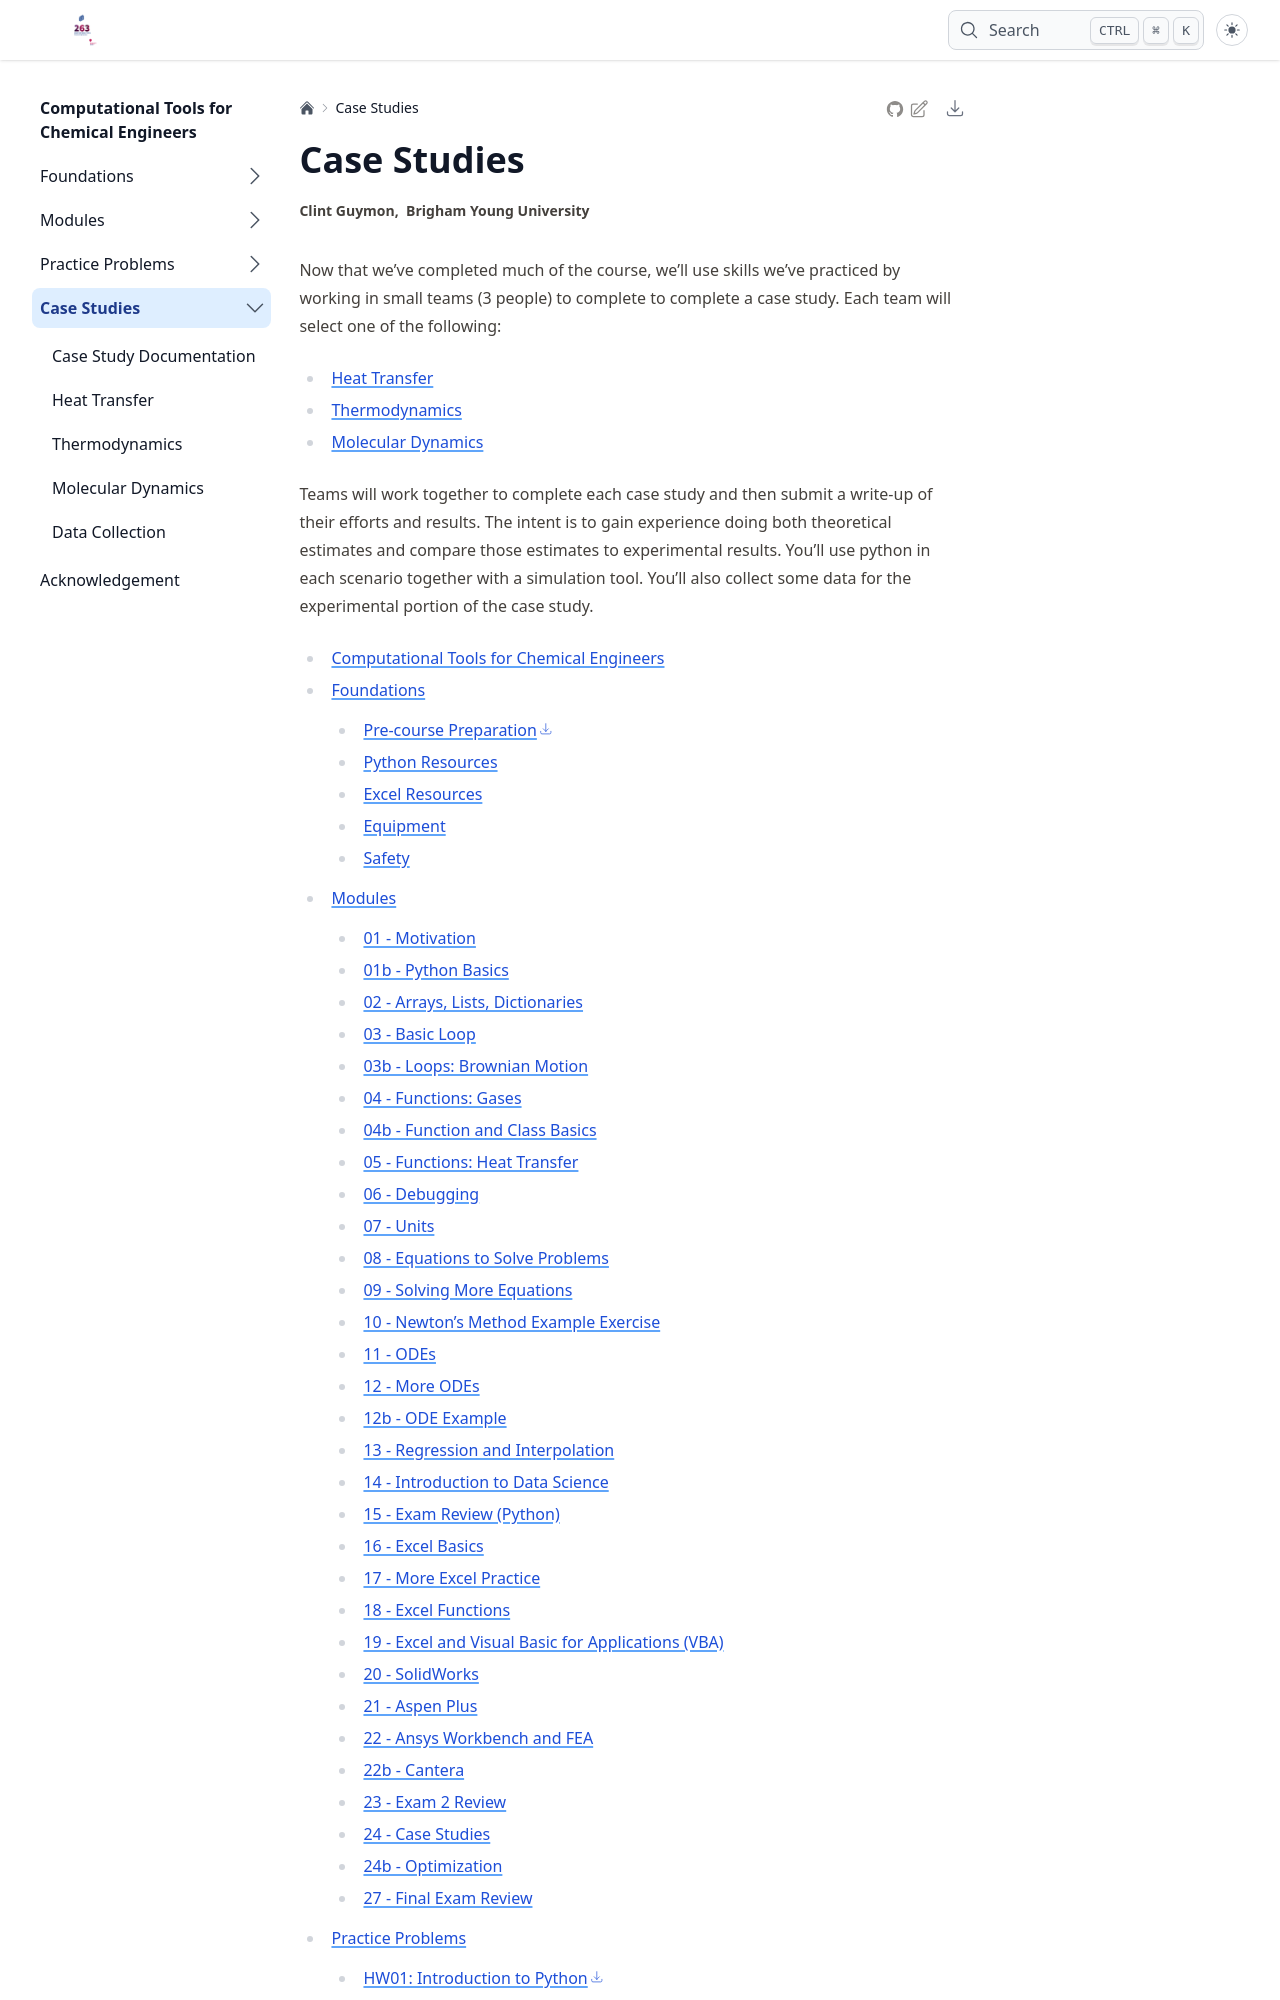

repository: clint-bg/comptools · page: casestudies/index.html · generator: jekyll

# Case Studies

Now that we've completed much of the course, we'll use skills we've practiced by working in small teams (3 people) to complete to complete a case study. Each team will select one of the following:
- [Heat Transfer](casestudies/heattransfer.ipynb)  
- [Thermodynamics](casestudies/thermo.ipynb)  
- [Molecular Dynamics](casestudies/MD.ipynb)
